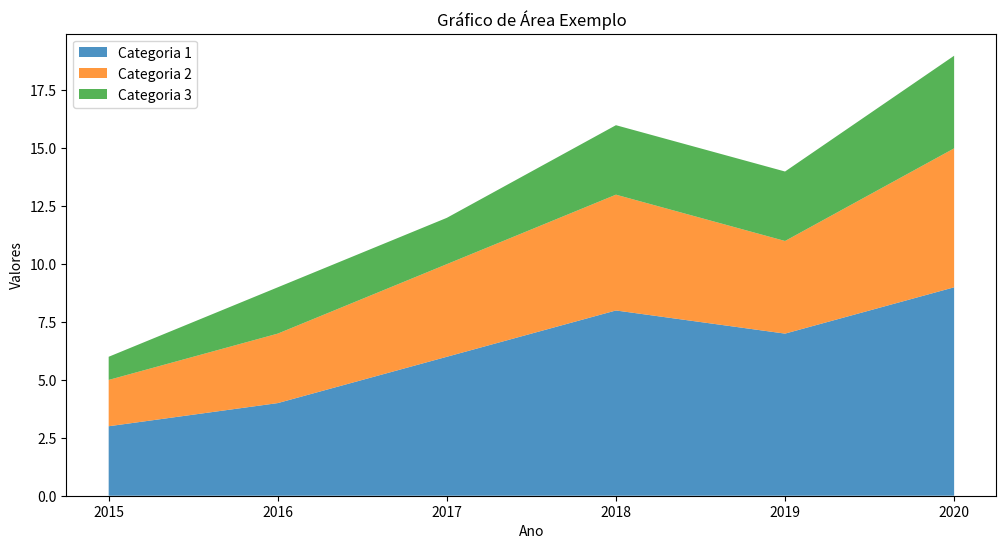

This chart was generated by the following Python code:
import matplotlib.pyplot as plt

# Definindo a área de plotagem
plt.figure(figsize=(12, 6))

# Dados de exemplo
anos = [2015, 2016, 2017, 2018, 2019, 2020]
c1 = [3, 4, 6, 8, 7, 9]
c2 = [2, 3, 4, 5, 4, 6]
c3 = [1, 2, 2, 3, 3, 4]

rotulos = ['Categoria 1', 'Categoria 2', 'Categoria 3']

# Criar o gráfico de área
plt.stackplot(anos, c1, c2, c3, labels=rotulos, alpha=0.8)

# Adicionar título e rótulos aos eixos
plt.title('Gráfico de Área Exemplo')
plt.xlabel('Ano')
plt.ylabel('Valores')
plt.legend()

# Mostrar o gráfico
plt.show()